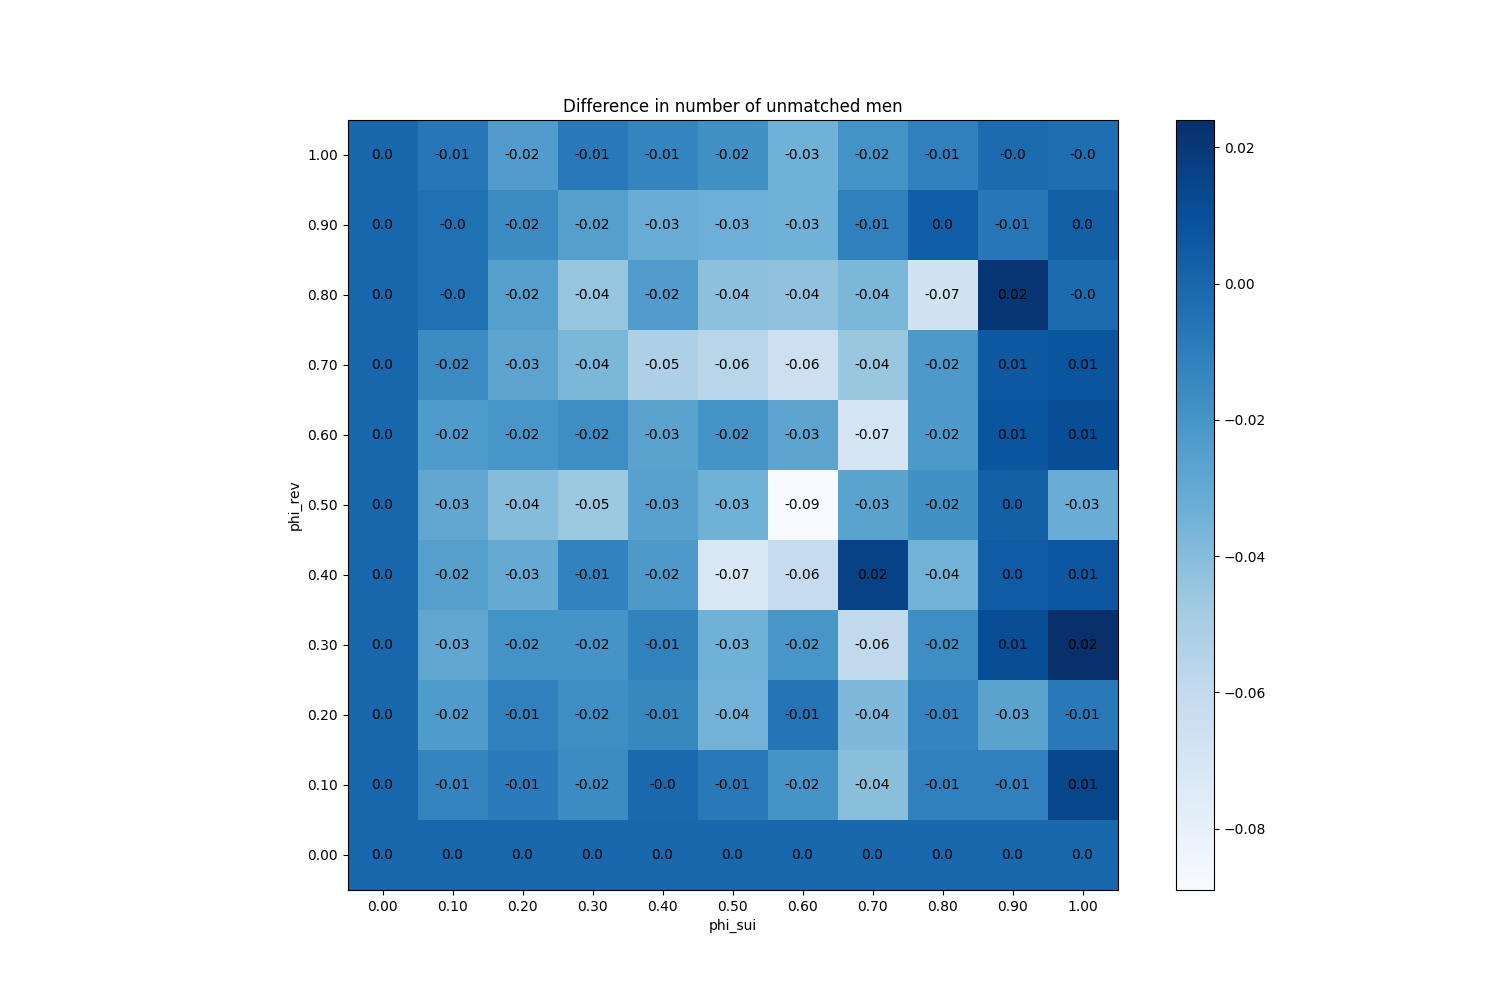

The table this chart was drawn from, first rows:
phi_sui, phi_rev
(0.0, 0.0), 0
(0.0, 0.1), 0
(0.0, 0.2), 0
(0.0, 0.3), 0
(0.0, 0.4), 0
(0.0, 0.5), 0
(0.0, 0.6), 0
(0.0, 0.7), 0
(0.0, 0.8), 0
(0.0, 0.9), 0
(0.0, 1.0), 0
(0.1, 0.0), 0
(0.1, 0.1), -0.013
(0.1, 0.2), -0.023
(0.1, 0.3), -0.029
(0.1, 0.4), -0.025
(0.1, 0.5), -0.029
(0.1, 0.6), -0.023
(0.1, 0.7), -0.016
(0.1, 0.8), -0.004
(0.1, 0.9), -0.004
(0.1, 1.0), -0.007
(0.2, 0.0), 0
(0.2, 0.1), -0.009
(0.2, 0.2), -0.011
(0.2, 0.3), -0.019
(0.2, 0.4), -0.031
(0.2, 0.5), -0.04
(0.2, 0.6), -0.021
(0.2, 0.7), -0.028
(0.2, 0.8), -0.025
(0.2, 0.9), -0.016
(0.2, 1.0), -0.024
(0.3, 0.0), 0
(0.3, 0.1), -0.016
(0.3, 0.2), -0.017
(0.3, 0.3), -0.02
(0.3, 0.4), -0.012
(0.3, 0.5), -0.046
(0.3, 0.6), -0.017
(0.3, 0.7), -0.037
(0.3, 0.8), -0.044
(0.3, 0.9), -0.025
(0.3, 1.0), -0.008
(0.4, 0.0), 0
(0.4, 0.1), -0.001
(0.4, 0.2), -0.014
(0.4, 0.3), -0.012
(0.4, 0.4), -0.022
(0.4, 0.5), -0.026
(0.4, 0.6), -0.027
(0.4, 0.7), -0.052
(0.4, 0.8), -0.024
(0.4, 0.9), -0.032
(0.4, 1.0), -0.013
(0.5, 0.0), 0
(0.5, 0.1), -0.008
(0.5, 0.2), -0.035
(0.5, 0.3), -0.034
(0.5, 0.4), -0.072
... 61 more rows
